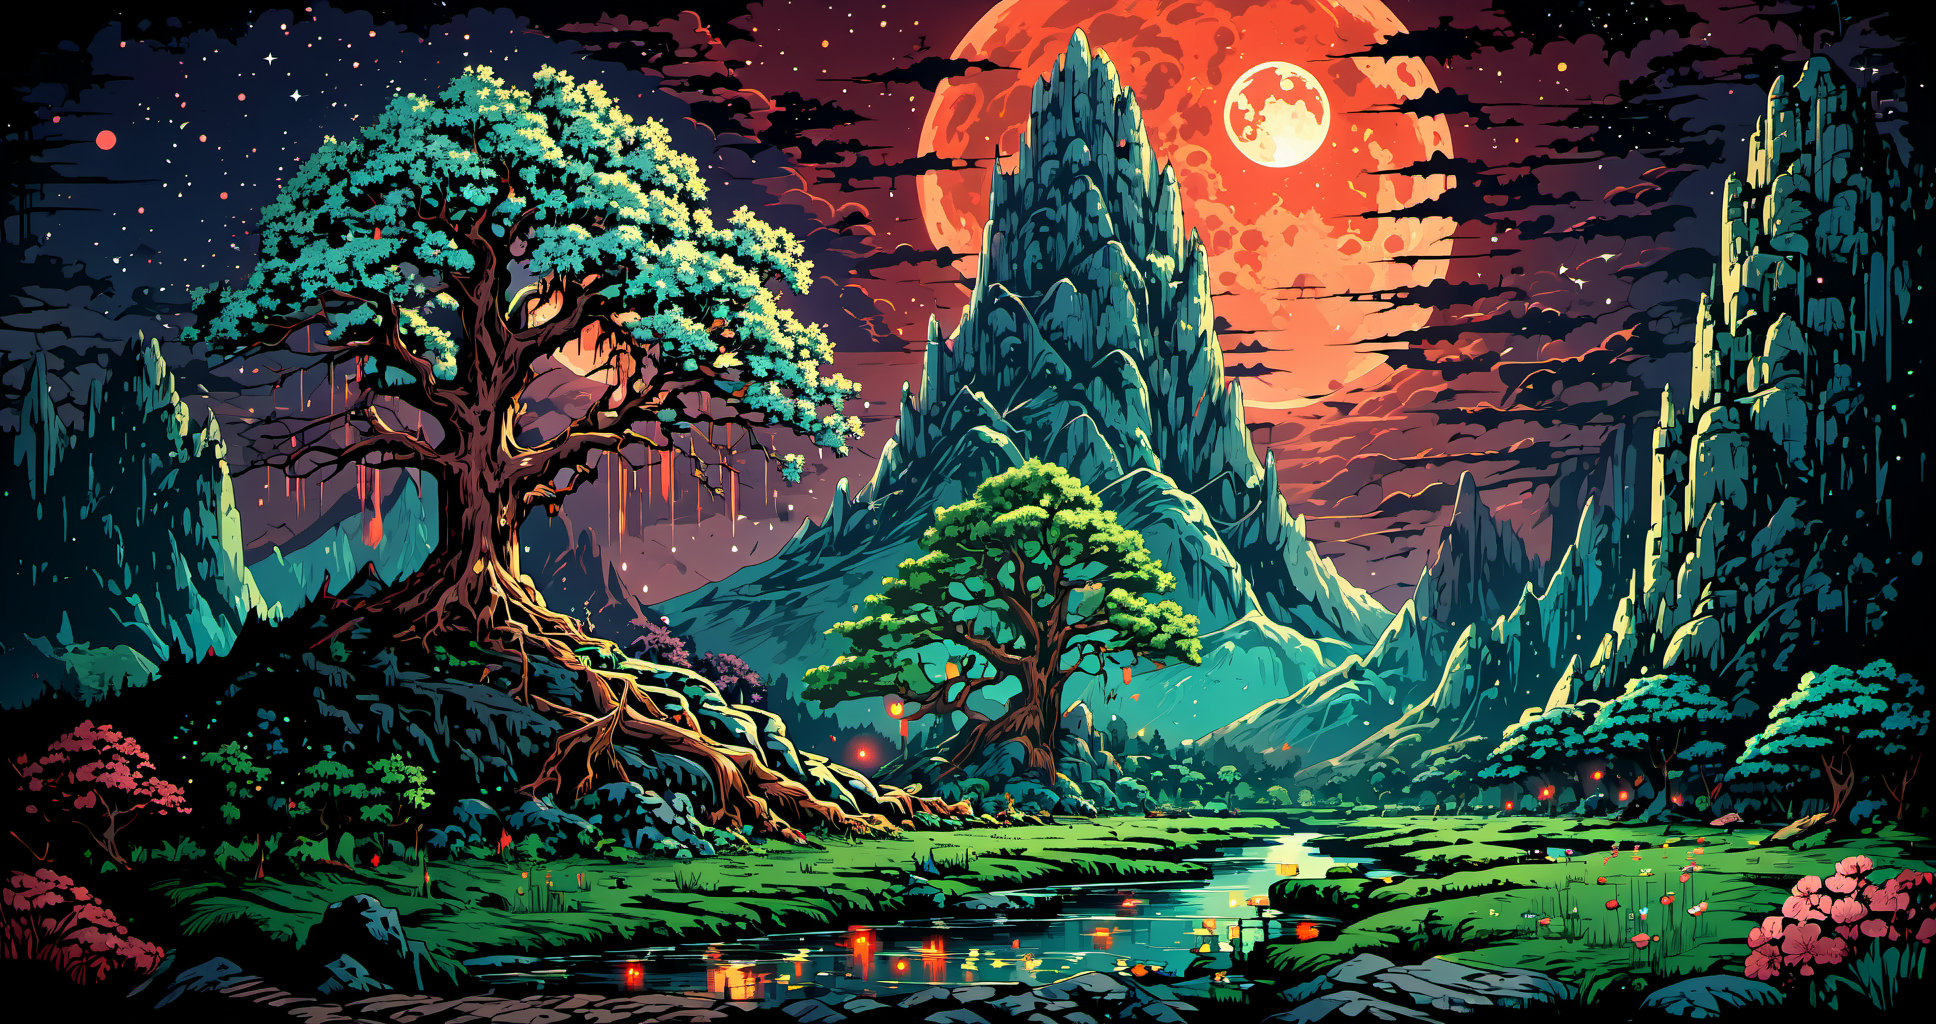
Generation parameters embedded in this image by AUTOMATIC1111 Stable Diffusion web UI or a fork of it (Forge, ...) (PNG 'parameters' text chunk):
45 megapixel, he ethereal beauty of a mystical landscape under the red moonlight. The scene should be illuminated by a large, radiant moon, casting its glow upon a twisted, yet majestic tree with blossoms that seem to sparkle in the night. The tree’s roots should be deeply embedded into rocky terrain, symbolizing its ancient existence. In the background, towering mountains loom, their peaks veiled in mist. A serene lake at the foot of the mountains reflects the moon’s luminescence. Incorporate elements that evoke a sense of magic and mystery <lora:Ive_Got_The_Power:1>
Steps: 46, Sampler: DPM++ 2M Karras, CFG scale: 7, Seed: 2379840543, Size: 968x512, Model hash: ee1fdc86f7, Model: ghostxl_v10BakedVAE, Denoising strength: 0.7, Hires upscale: 2, Hires upscaler: Latent, Lora hashes: "Ive_Got_The_Power: e46887c0abca", Version: 1.7.0